Run: headless pygame with SDL's dummy video driver; simulated clock (each Clock.tick advances the game by its frame time, no real sleeping); random seed 0; keys injected as events and as key.get_pressed() state; no mouse input.
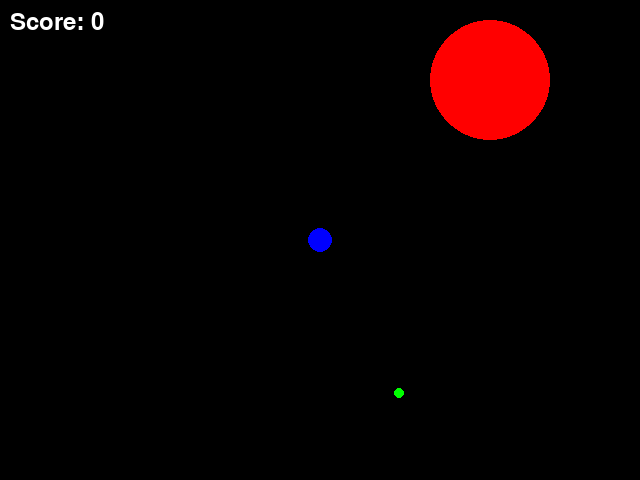
Frame 1 of 1 · flips 1–60 · no input (game ended)

The pygame program that drew these frames:

import pygame
import sys
import random
import math

WIDTH, HEIGHT = 640, 480
FPS = 60

BLACK = (0, 0, 0)
WHITE = (255, 255, 255)
BLUE = (0, 0, 255)
GREEN = (0, 255, 0)
RED = (255, 0, 0)

GREEN_REWARD = 100
RED_PENALTY_FACTOR = 2


class Game:

    def __init__(self):
        pygame.init()
        self.screen = pygame.display.set_mode((WIDTH, HEIGHT))
        pygame.display.set_caption("PuckWorld")
        self.clock = pygame.time.Clock()
        self.agent = Agent()
        self.green_dot = GreenDot()
        self.red_puck = RedPuck()
        self.sprites = pygame.sprite.Group(self.agent, self.green_dot, self.red_puck)
        self.score = 0
        self.font = pygame.font.Font(None, 36)

    def run(self):
        running = True
        while running:
            self.clock.tick(FPS)
            keys = pygame.key.get_pressed()
            self.agent.apply_thrusters(keys)
            self.agent.update()
            self.red_puck.update(self.agent.rect.center)
            self.green_dot.update()

            if pygame.sprite.collide_circle(self.agent, self.green_dot):
                self.green_dot.randomize_position()
                self.score += GREEN_REWARD

            distance_to_red = self.agent.distance_to(self.red_puck)
            self.score -= max(distance_to_red - self.agent.radius - self.red_puck.radius, 0) * RED_PENALTY_FACTOR
            self.score = max(self.score, 0)

            self.screen.fill(BLACK)
            self.sprites.draw(self.screen)
            self.draw_score()
            pygame.display.flip()

            for event in pygame.event.get():
                if event.type == pygame.QUIT:
                    return False
            break
        return True

    def draw_score(self):
        text = self.font.render(f'Score: {int(self.score)}', True, WHITE)
        self.screen.blit(text, (10, 10))



class Agent(pygame.sprite.Sprite):
    def __init__(self):
        super().__init__()
        self.image = pygame.Surface((25, 25), pygame.SRCALPHA)
        pygame.draw.circle(self.image, BLUE, (12, 12), 12)
        self.rect = self.image.get_rect(center=(WIDTH // 2, HEIGHT // 2))
        self.velocity = pygame.math.Vector2(0, 0)
        self.max_speed = 5
        self.radius = 12

    def apply_thrusters(self, keys):
        thrust = pygame.math.Vector2(0, 0)
        if keys[pygame.K_LEFT]:
            thrust.x -= 1
        if keys[pygame.K_RIGHT]:
            thrust.x += 1
        if keys[pygame.K_UP]:
            thrust.y -= 1
        if keys[pygame.K_DOWN]:
            thrust.y += 1
        self.velocity += thrust
        if self.velocity.length() > self.max_speed:
            self.velocity.scale_to_length(self.max_speed)

    def update(self):
        self.rect.move_ip(self.velocity)
        self.rect.clamp_ip(pygame.Rect(0, 0, WIDTH, HEIGHT))

    def distance_to(self, other_sprite):
        return pygame.math.Vector2(self.rect.center).distance_to(other_sprite.rect.center)


class RedPuck(pygame.sprite.Sprite):
    def __init__(self):
        super().__init__()
        radius = 60
        self.image = pygame.Surface((2 * radius, 2 * radius), pygame.SRCALPHA)
        pygame.draw.circle(self.image, RED, (radius, radius), radius)
        self.rect = self.image.get_rect(center=(random.randint(radius, WIDTH - radius), random.randint(radius, HEIGHT - radius)))
        self.radius = radius
        self.speed = 1

    def update(self, target):
        direction = pygame.math.Vector2(target) - pygame.math.Vector2(self.rect.center)
        if direction.length() > 0:
            direction.scale_to_length(self.speed)
        self.rect.move_ip(direction)


class GreenDot(pygame.sprite.Sprite):

    def __init__(self):
        super().__init__()
        self.image = pygame.Surface((10, 10), pygame.SRCALPHA)
        pygame.draw.circle(self.image, GREEN, (5, 5), 5)
        self.rect = self.image.get_rect(center=(random.randint(5, WIDTH - 5), random.randint(5, HEIGHT - 5)))
        self.radius = 5

    def randomize_position(self):
        self.rect.center = (random.randint(5, WIDTH - 5), random.randint(5, HEIGHT - 5))

    def update(self):
        pass


if __name__ == "__main__":
    pygame.font.init()
    game = Game()
    running = game.run()
    pygame.quit()
    sys.exit()
